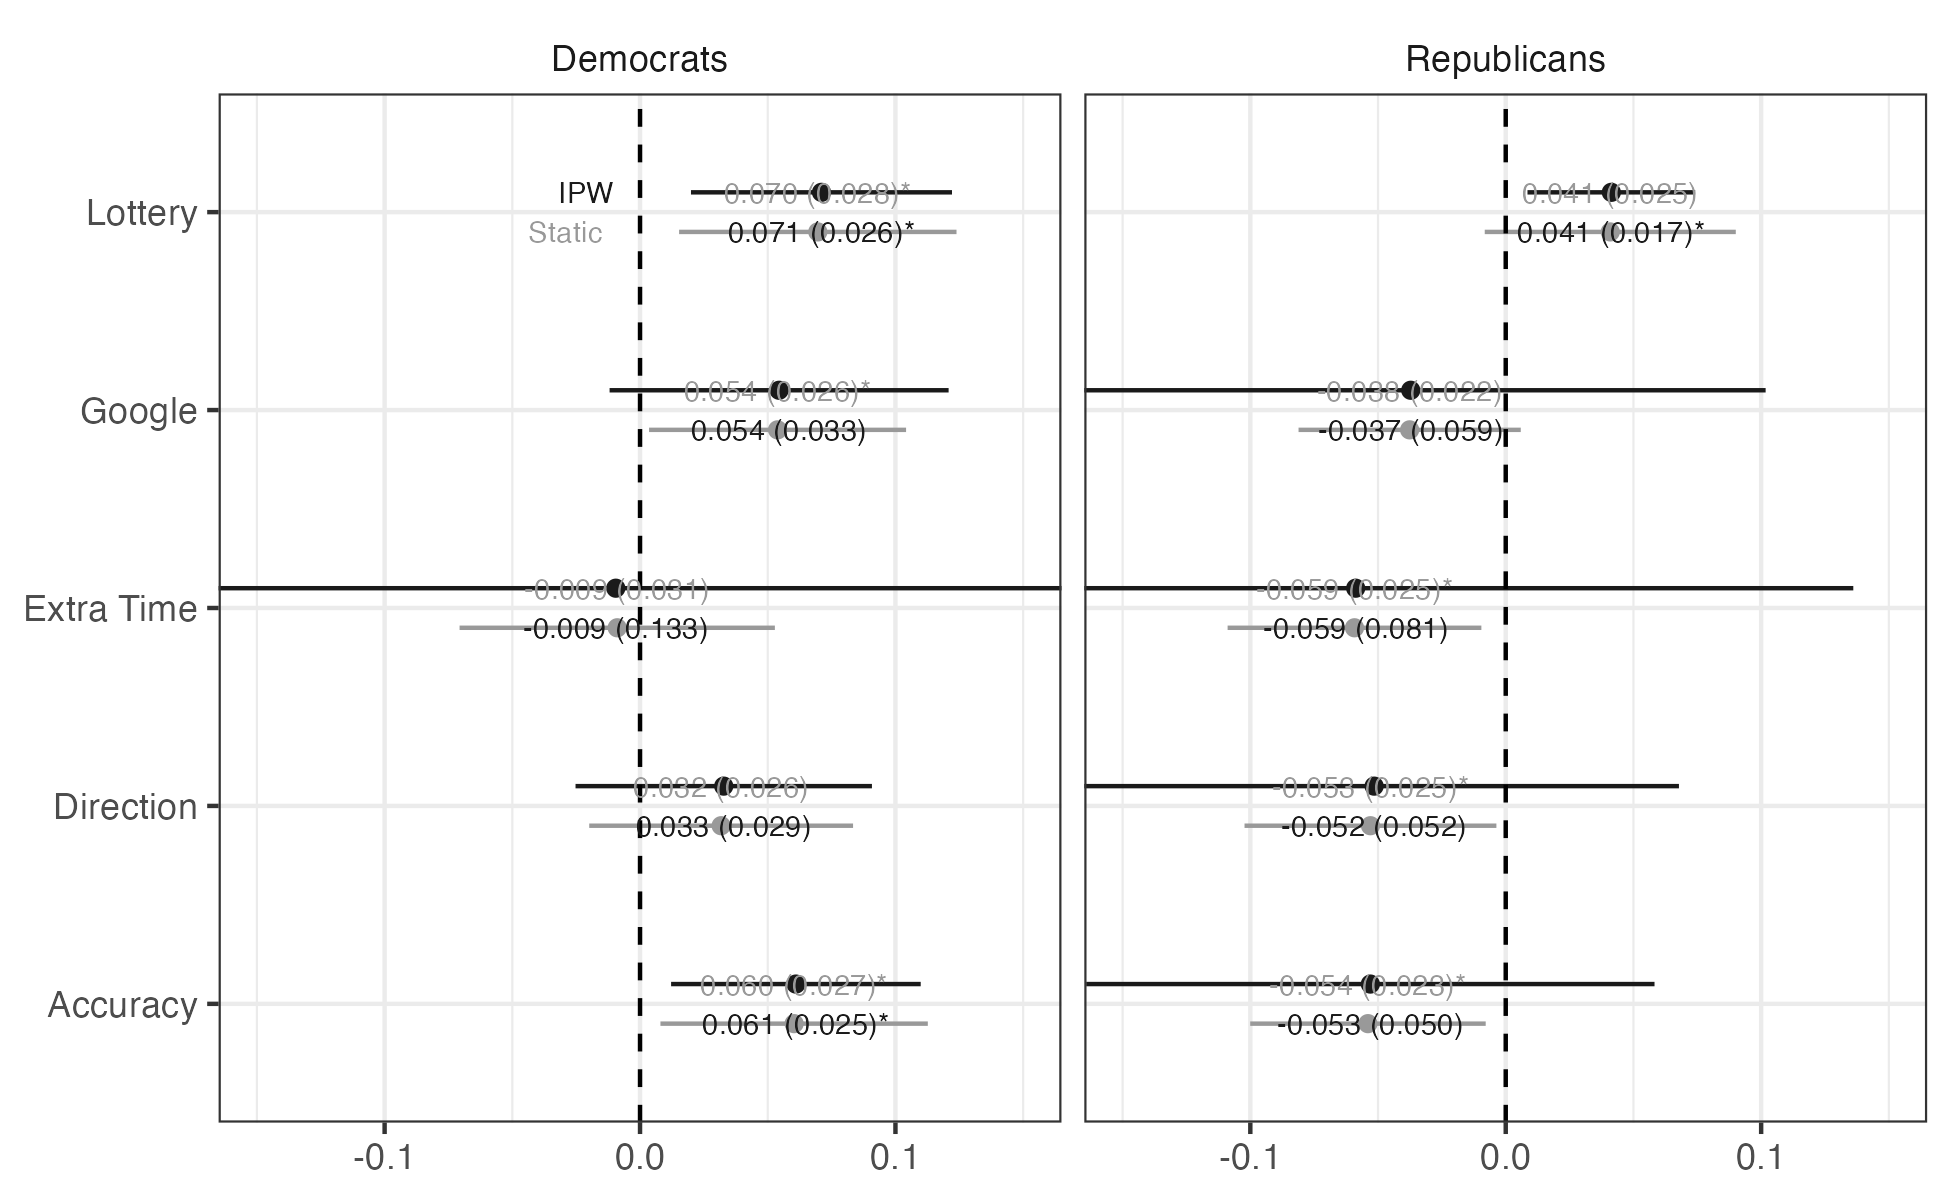

The data file committed next to this chart (first rows):
Estimates, type, term, estimate, std.error, std.mean, conf.low, conf.high, p.value, replicates
Static, Democrats, Accuracy, 0.06033, 0.02667, 0.02691, 0.007985, 0.1127, 0.02393, 1000
Static, Democrats, Direction, 0.03176, 0.02632, 0.02717, -0.01989, 0.08341, 0.2279, 1000
Static, Democrats, Extra Time, -0.008932, 0.03145, 0.03164, -0.07065, 0.05279, 0.7765, 1000
Static, Democrats, Google, 0.05385, 0.02564, 0.02652, 0.003537, 0.1042, 0.03595, 1000
Static, Democrats, Lottery, 0.0696, 0.02767, 0.0272, 0.01529, 0.1239, 0.01206, 1000
Static, Republicans, Accuracy, -0.05394, 0.02349, 0.02345, -0.1, -0.007843, 0.02187, 1000
Static, Republicans, Direction, -0.05296, 0.02513, 0.02502, -0.1023, -0.003655, 0.0353, 1000
Static, Republicans, Extra Time, -0.05922, 0.02532, 0.02566, -0.1089, -0.009539, 0.01952, 1000
Static, Republicans, Google, -0.03762, 0.02217, 0.02235, -0.08112, 0.005882, 0.09001, 1000
Static, Republicans, Lottery, 0.04093, 0.02504, 0.02523, -0.008216, 0.09007, 0.1025, 1000
IPW, Democrats, Lottery, 0.07104, 0.02591, NA, 0.01994, 0.1221, 0.006679, NA
IPW, Democrats, Accuracy, 0.06103, 0.02486, NA, 0.01216, 0.1099, 0.01449, NA
IPW, Democrats, Google, 0.05445, 0.03341, NA, -0.01192, 0.1208, 0.1066, NA
IPW, Democrats, Direction, 0.03277, 0.02934, NA, -0.02525, 0.09079, 0.266, NA
IPW, Democrats, Extra Time, -0.009491, 0.1331, NA, -0.3637, 0.3447, 0.9462, NA
IPW, Republicans, Lottery, 0.04134, 0.01671, NA, 0.008512, 0.07418, 0.01369, NA
IPW, Republicans, Accuracy, -0.053, 0.05011, NA, -0.1643, 0.05825, 0.3144, NA
IPW, Republicans, Google, -0.03719, 0.05917, NA, -0.1761, 0.1018, 0.549, NA
IPW, Republicans, Direction, -0.05152, 0.0518, NA, -0.1709, 0.06782, 0.3489, NA
IPW, Republicans, Extra Time, -0.05874, 0.08138, NA, -0.2536, 0.1361, 0.4951, NA
